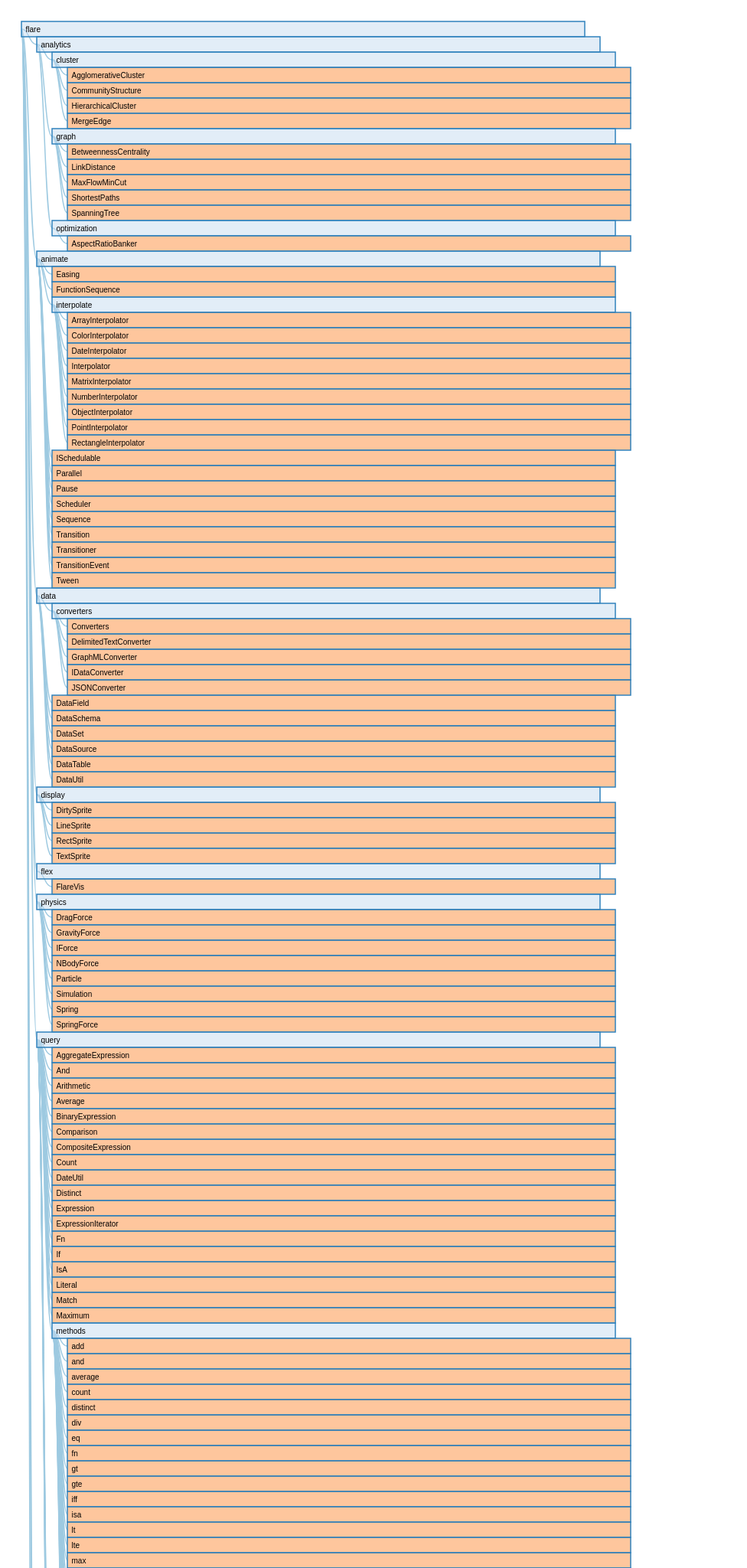
D3 v3 page, settled after 480 driven frames (8 s of simulated time); the page loaded 1 data file(s).


// ── tree.js
var margin = {
    top: 30,
    right: 20,
    bottom: 30,
    left: 20
  },
  width = 960 - margin.left - margin.right,
  barHeight = 20,
  barWidth = width * 0.8;

var i = 0,
  duration = 400,
  root;

var tree = d3.layout.tree()
  .nodeSize([0, 20]);

var diagonal = d3.svg.diagonal()
  .projection(function(d) {
    return [d.y, d.x];
  });

var svg = d3.select("body").append("svg")
  .attr("width", width + margin.left + margin.right)
  .append("g")
  .attr("transform", "translate(" + margin.left + "," + margin.top + ")");

d3.json("flare.json", function(error, flare) {
  flare.x0 = 0;
  flare.y0 = 0;
  update(root = flare);
});

function update(source) {

  // Compute the flattened node list. TODO use d3.layout.hierarchy.
  var nodes = tree.nodes(root);

  var height = Math.max(500, nodes.length * barHeight + margin.top + margin.bottom);

  d3.select("svg").transition()
    .duration(duration)
    .attr("height", height);

  d3.select(self.frameElement).transition()
    .duration(duration)
    .style("height", height + "px");

  // Compute the "layout".
  nodes.forEach(function(n, i) {
    n.x = i * barHeight;
  });

  // Update the nodes…
  var node = svg.selectAll("g.node")
    .data(nodes, function(d) {
      return d.id || (d.id = ++i);
    });

  var nodeEnter = node.enter().append("g")
    .attr("class", "node")
    .attr("transform", function(d) {
      return "translate(" + source.y0 + "," + source.x0 + ")";
    })
    .style("opacity", 1e-6);

  // Enter any new nodes at the parent's previous position.
  nodeEnter.append("rect")
    .attr("y", -barHeight / 2)
    .attr("height", barHeight)
    .attr("width", barWidth)
    .style("fill", color)
    .attr("class",function(d) {
      return d._children ? "hasChild" : (d.children ? "hasChild":"");
    })
    .on("click", click);

  nodeEnter.append("text")
    .attr("dy", 3.5)
    .attr("dx", 5.5)
    .text(function(d) {
      return d.name;
    });

  nodeEnter.filter(function(d){
    return d.url !== undefined;
  }).append("svg:a")
    .attr("xlink:href", function(d) {
      return d.url;
    }) // <-- reading the new "url" property
    .attr("target", "_blank")
    .append("svg:rect")
    .attr("y", -barHeight / 2)
    .attr("height", barHeight)
    .attr("width", barWidth)
    .style("fill", color)
    .on("click", click); // <- remove this if you like

  // Transition nodes to their new position.
  nodeEnter.transition()
    .duration(duration)
    .attr("transform", function(d) {
      return "translate(" + d.y + "," + d.x + ")";
    })
    .style("opacity", 1);

  node.transition()
    .duration(duration)
    .attr("transform", function(d) {
      return "translate(" + d.y + "," + d.x + ")";
    })
    .style("opacity", 1)
    .select("rect")
    .style("fill", color);

  // Transition exiting nodes to the parent's new position.
  node.exit().transition()
    .duration(duration)
    .attr("transform", function(d) {
      return "translate(" + source.y + "," + source.x + ")";
    })
    .style("opacity", 1e-6)
    .remove();

  // Update the links…
  var link = svg.selectAll("path.link")
    .data(tree.links(nodes), function(d) {
      return d.target.id;
    });

  // Enter any new links at the parent's previous position.
  link.enter().insert("path", "g")
    .attr("class", "link")
    .attr("d", function(d) {
      var o = {
        x: source.x0,
        y: source.y0
      };
      return diagonal({
        source: o,
        target: o
      });
    })
    .transition()
    .duration(duration)
    .attr("d", diagonal);

  // Transition links to their new position.
  link.transition()
    .duration(duration)
    .attr("d", diagonal);

  // Transition exiting nodes to the parent's new position.
  link.exit().transition()
    .duration(duration)
    .attr("d", function(d) {
      var o = {
        x: source.x,
        y: source.y
      };
      return diagonal({
        source: o,
        target: o
      });
    })
    .remove();

  // Stash the old positions for transition.
  nodes.forEach(function(d) {
    d.x0 = d.x;
    d.y0 = d.y;
  });
}

// Toggle children on click.
function click(d) {
  if (d.children) {
    d._children = d.children;
    d.children = null;
  } else {
    d.children = d._children;
    d._children = null;
  }
  update(d);
}

function color(d) {
  return d._children ? "#3182bd" : d.children ? "#c6dbef" : "#fd8d3c";
}


### data: flare.json
{
 "name": "flare",
 "children": [
  {
   "name": "analytics",
   "children": [
    "{... 2 keys}",
    "{... 2 keys}",
    "{... 2 keys}"
   ]
  },
  {
   "name": "animate",
   "children": [
    "{... 2 keys}",
    "{... 2 keys}",
    "{... 2 keys}",
    "{... 2 keys}",
    "{... 2 keys}",
    "{... 2 keys}",
    "{... 2 keys}",
    "{... 2 keys}",
    "... 4 more items"
   ]
  },
  {
   "name": "data",
   "children": [
    "{... 2 keys}",
    "{... 2 keys}",
    "{... 2 keys}",
    "{... 2 keys}",
    "{... 2 keys}",
    "{... 2 keys}",
    "{... 2 keys}"
   ]
  },
  {
   "name": "display",
   "children": [
    "{... 2 keys}",
    "{... 2 keys}",
    "{... 2 keys}",
    "{... 2 keys}"
   ]
  },
  {
   "name": "flex",
   "children": [
    "{... 2 keys}"
   ]
  },
  {
   "name": "physics",
   "children": [
    "{... 2 keys}",
    "{... 2 keys}",
    "{... 2 keys}",
    "{... 2 keys}",
    "{... 2 keys}",
    "{... 2 keys}",
    "{... 2 keys}",
    "{... 2 keys}"
   ]
  },
  {
   "name": "query",
   "children": [
    "{... 2 keys}",
    "{... 2 keys}",
    "{... 2 keys}",
    "{... 2 keys}",
    "{... 2 keys}",
    "{... 2 keys}",
    "{... 2 keys}",
    "{... 2 keys}",
    "... 21 more items"
   ]
  },
  {
   "name": "scale",
   "children": [
    "{... 2 keys}",
    "{... 2 keys}",
    "{... 2 keys}",
    "{... 2 keys}",
    "{... 2 keys}",
    "{... 2 keys}",
    "{... 2 keys}",
    "{... 2 keys}",
    "... 2 more items"
   ]
  },
  "... 2 more items"
 ]
}